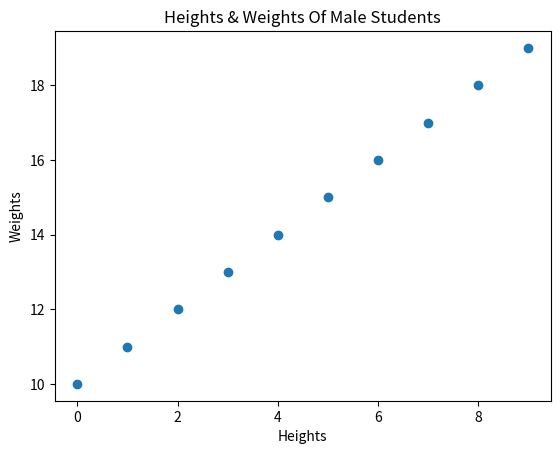

Write Python code to recreate this figure.
#!/usr/bin/env python
# -*- coding:utf-8 -*-
# Author:hua
from matplotlib import pyplot

#绘制散点图
def drawScatter(heights, weights):
    #创建散点图
    #第一个参数为点的横坐标
    #第二个参数为点的纵坐标
    pyplot.scatter(heights, weights)
    pyplot.xlabel('Heights')
    pyplot.ylabel('Weights')
    pyplot.title('Heights & Weights Of Male Students')
    pyplot.show()
heights = [heights for heights in range(10)]
weights = [weights for weights in range(10,20)]
drawScatter(heights, weights)